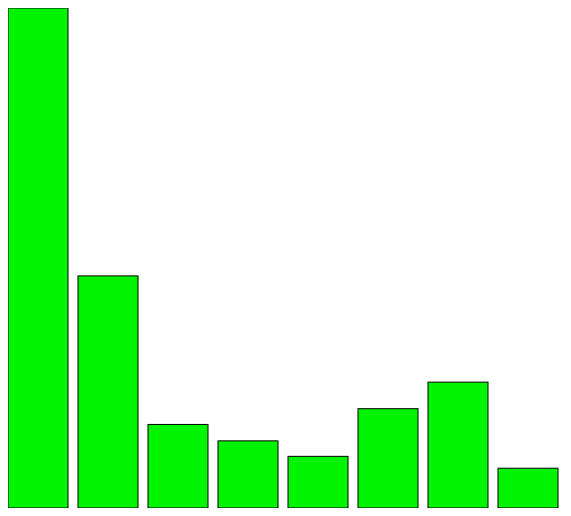
D3 v4 page, settled after 360 driven frames (6 s of simulated time); the page loaded 1 data file(s).


        d3.json("androiddata.json", data => dataViz(data));
        
        function dataViz(data){
            var maxMarketShare = d3.max(data, d => d.marketshare);    
            // console.log(marketshare);
            var minMaxVal = d3.extent(data, d => d.marketshare);
            // console.log(minMaxVal);
            var linScale = d3.scaleLinear().domain(minMaxVal).range([0,500]);

            d3.select("svg")
            .selectAll("rec")
            .data(data)
            .enter()
            .append("rect")
                .attr("width", 60)
                .attr("height", d => linScale(d.marketshare))
                .attr("x", (d,i) => i * 70)
                .attr("y", d => 500 - linScale(d.marketshare))
                .style("fill", "rgb(0,244,0)")
                .style("stroke", "black")
                .style("stroke-width", "1px");
        }

	
    

### data: androiddata.json
[
 {
  "system": "7.0 Nougat",
  "marketshare": 38.45
 },
 {
  "system": "6.0 Marshmallow",
  "marketshare": 18.38
 },
 {
  "system": "5.1 Lollipop",
  "marketshare": 7.25
 },
 {
  "system": "4.4 KitKat",
  "marketshare": 6.02
 },
 {
  "system": "5.0 Lollipop",
  "marketshare": 4.86
 },
 {
  "system": "7.1 Nougat",
  "marketshare": 8.43
 },
 {
  "system": "8.0 Oreo",
  "marketshare": 10.42
 },
 {
  "system": "8.1 Oreo",
  "marketshare": 3.97
 },
 "... 1 more items"
]